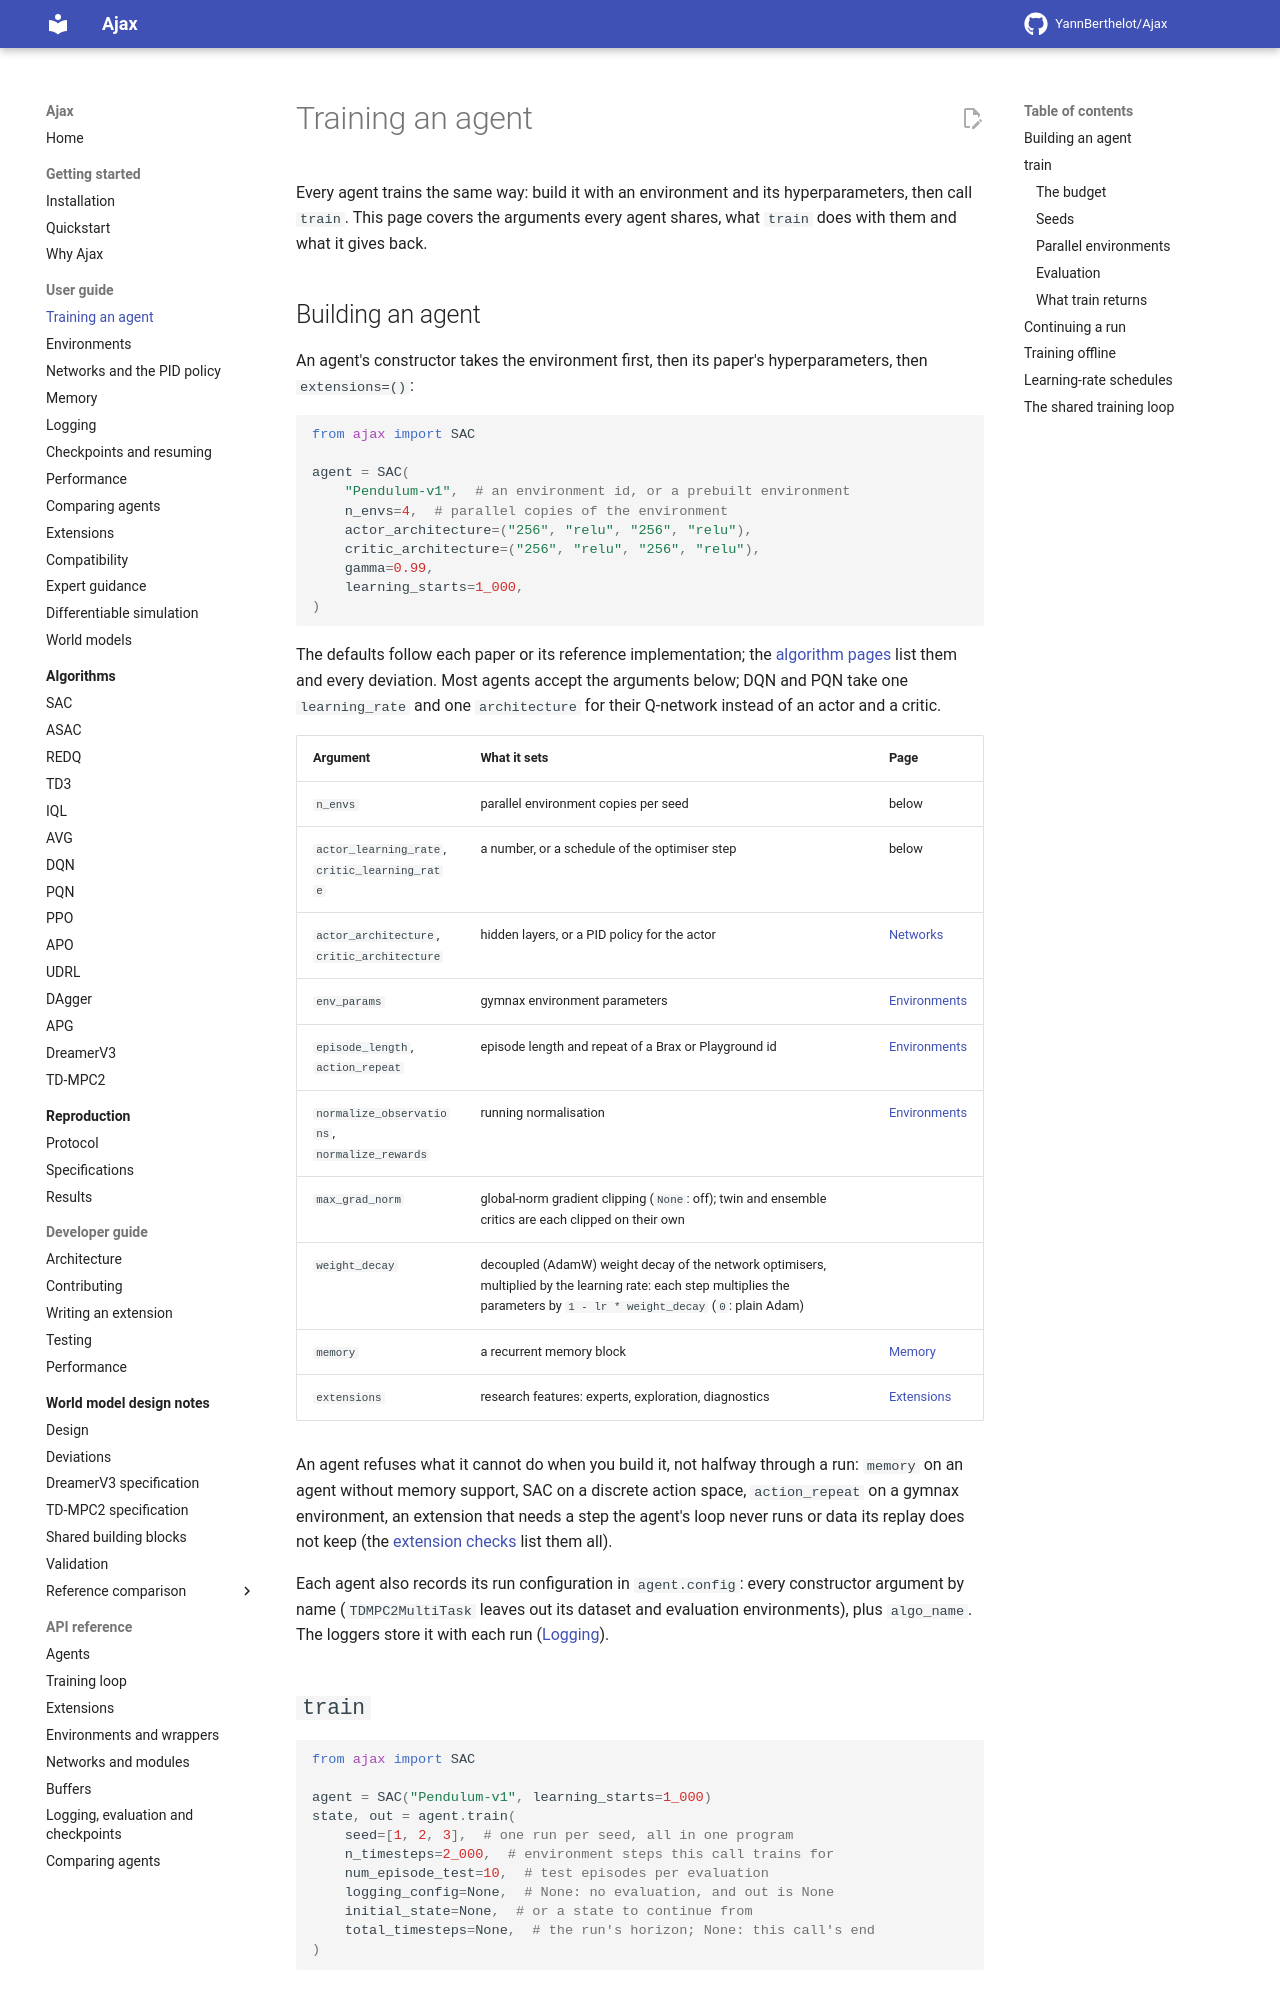

repository: YannBerthelot/Ajax · page: 0.4/guide/training/index.html · generator: mkdocs

# Training an agent

Every agent trains the same way: build it with an environment and its
hyperparameters, then call `train`. This page covers the arguments every
agent shares, what `train` does with them and what it returns.

## Building an agent

The constructor takes the environment first, then the algorithm's
hyperparameters, then `extensions=()`:

```python
from ajax import SAC

agent = SAC(
    "Pendulum-v1",  # an environment id, or a prebuilt environment
    n_envs=4,  # parallel copies of the environment
    actor_architecture=("256", "relu", "256", "relu"),
    critic_architecture=("256", "relu", "256", "relu"),
    gamma=0.99,
    learning_starts=1_000,
)
```

The defaults are each paper's or its reference implementation's; the
[algorithm pages](../algorithms/index.md) list them and every deviation.
Most agents take the arguments below. Some take one `learning_rate` instead
of two (CrossQ, APG, DQN, PQN and the world models); DQN and PQN take one
`architecture` for their Q-network, and CrossQ an `actor_width` and a
`critic_width`.

| Argument | What it sets | See |
| --- | --- | --- |
| `n_envs` | parallel copies of the environment, per seed | [below](#parallel-environments) |
| `actor_learning_rate`, `critic_learning_rate` | a number, or a schedule of the optimiser step | [below](#learning-rate-schedules) |
| `actor_architecture`, `critic_architecture` | the hidden layers, or a PID policy for the actor | [Networks](networks.md) |
| `env_params` | gymnax environment parameters | [Environments](environments.md#your-own-environment) |
| `episode_length`, `action_repeat` | the episode length and action repeat of a Brax or Playground id | [Environments](environments.md#brax-and-playground) |
| `normalize_observations`, `normalize_rewards` | running normalisation | [Environments](environments.md#normalisation) |
| `max_grad_norm` | global-norm gradient clipping, `None` for none: each network on its own, and each critic of a pair or an ensemble too; PPO and APO clip their two networks together, as their reference codes do | |
| `weight_decay` | decoupled (AdamW) weight decay: each step multiplies the parameters by `1 - learning_rate * weight_decay`; `0` is plain Adam | |
| `memory` | a recurrent memory block | [Memory](memory.md) |
| `extensions` | research features: experts, exploration, diagnostics | [Extensions](extensions.md) |

An agent refuses what it cannot do when you build it, not halfway through a
run: `memory` on an agent without memory support, SAC on a discrete action
space, `action_repeat` on a gymnax environment, an extension it cannot run
(the [extension checks](extensions.md#what-is-checked-and-when) list them
all).

`print(agent)` shows the call that builds the agent, with every argument
that differs from its default. `agent.config` holds every constructor
argument by name, plus `algo_name`; each logged run stores it
([Logging](logging.md#the-run-configuration)).
